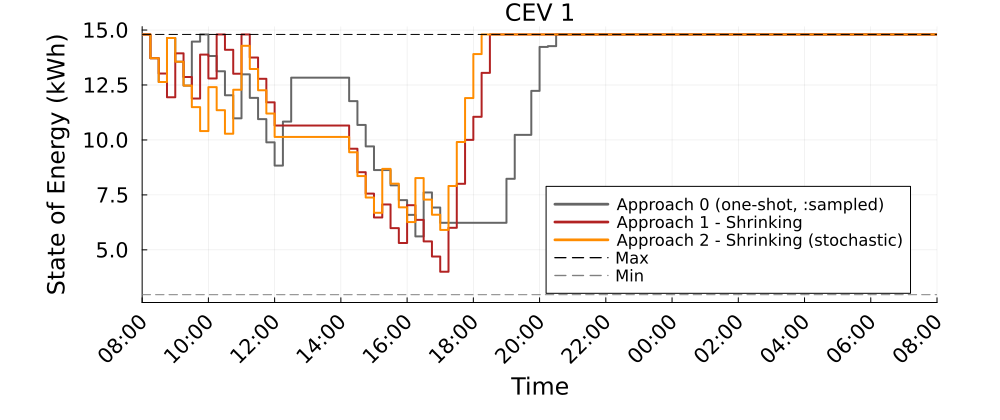

The table this chart was drawn from, first rows:
Time_Period, CEV_1_A0_kWh, CEV_1_A1S_kWh, CEV_1_A2S_kWh
1, 14.8, 14.8, 14.8
2, 13.72, 13.72, 13.72
3, 12.64, 13.02, 12.64
4, 14.64, 11.94, 14.64
5, 13.56, 13.94, 13.56
6, 12.47, 12.86, 12.47
7, 14.47, 11.88, 11.49
8, 14.8, 13.88, 10.4
9, 13.82, 12.8, 12.4
10, 13.12, 14.8, 11.35
11, 12.03, 14.1, 10.28
12, 10.98, 13.01, 12.28
13, 12.98, 14.8, 14.28
14, 11.91, 13.75, 13.23
15, 10.95, 12.78, 12.26
16, 9.892, 11.71, 11.2
17, 8.834, 10.66, 10.14
18, 10.83, 10.66, 10.14
19, 12.83, 10.66, 10.14
20, 12.83, 10.66, 10.14
21, 12.83, 10.66, 10.14
22, 12.83, 10.66, 10.14
23, 12.83, 10.66, 10.14
24, 12.83, 10.66, 10.14
25, 12.83, 10.66, 10.14
26, 11.77, 9.599, 9.441
27, 10.68, 8.533, 8.356
28, 9.707, 7.558, 7.381
29, 8.631, 6.473, 6.685
30, 8.631, 7.064, 8.685
31, 7.935, 5.988, 8.01
32, 7.261, 5.313, 6.934
33, 6.592, 7.032, 6.265
34, 5.612, 6.364, 8.265
35, 7.612, 5.384, 7.286
36, 6.925, 4.697, 6.599
37, 6.232, 4.004, 5.906
38, 6.232, 6.004, 7.906
39, 6.232, 8.004, 9.906
40, 6.232, 10, 11.91
41, 6.232, 11.05, 13.91
42, 6.232, 13.05, 14.8
43, 6.232, 14.8, 14.8
44, 6.232, 14.8, 14.8
45, 8.232, 14.8, 14.8
46, 10.23, 14.8, 14.8
47, 10.23, 14.8, 14.8
48, 12.23, 14.8, 14.8
49, 14.23, 14.8, 14.8
50, 14.27, 14.8, 14.8
51, 14.8, 14.8, 14.8
52, 14.8, 14.8, 14.8
53, 14.8, 14.8, 14.8
54, 14.8, 14.8, 14.8
55, 14.8, 14.8, 14.8
56, 14.8, 14.8, 14.8
57, 14.8, 14.8, 14.8
58, 14.8, 14.8, 14.8
59, 14.8, 14.8, 14.8
60, 14.8, 14.8, 14.8
... 37 more rows
